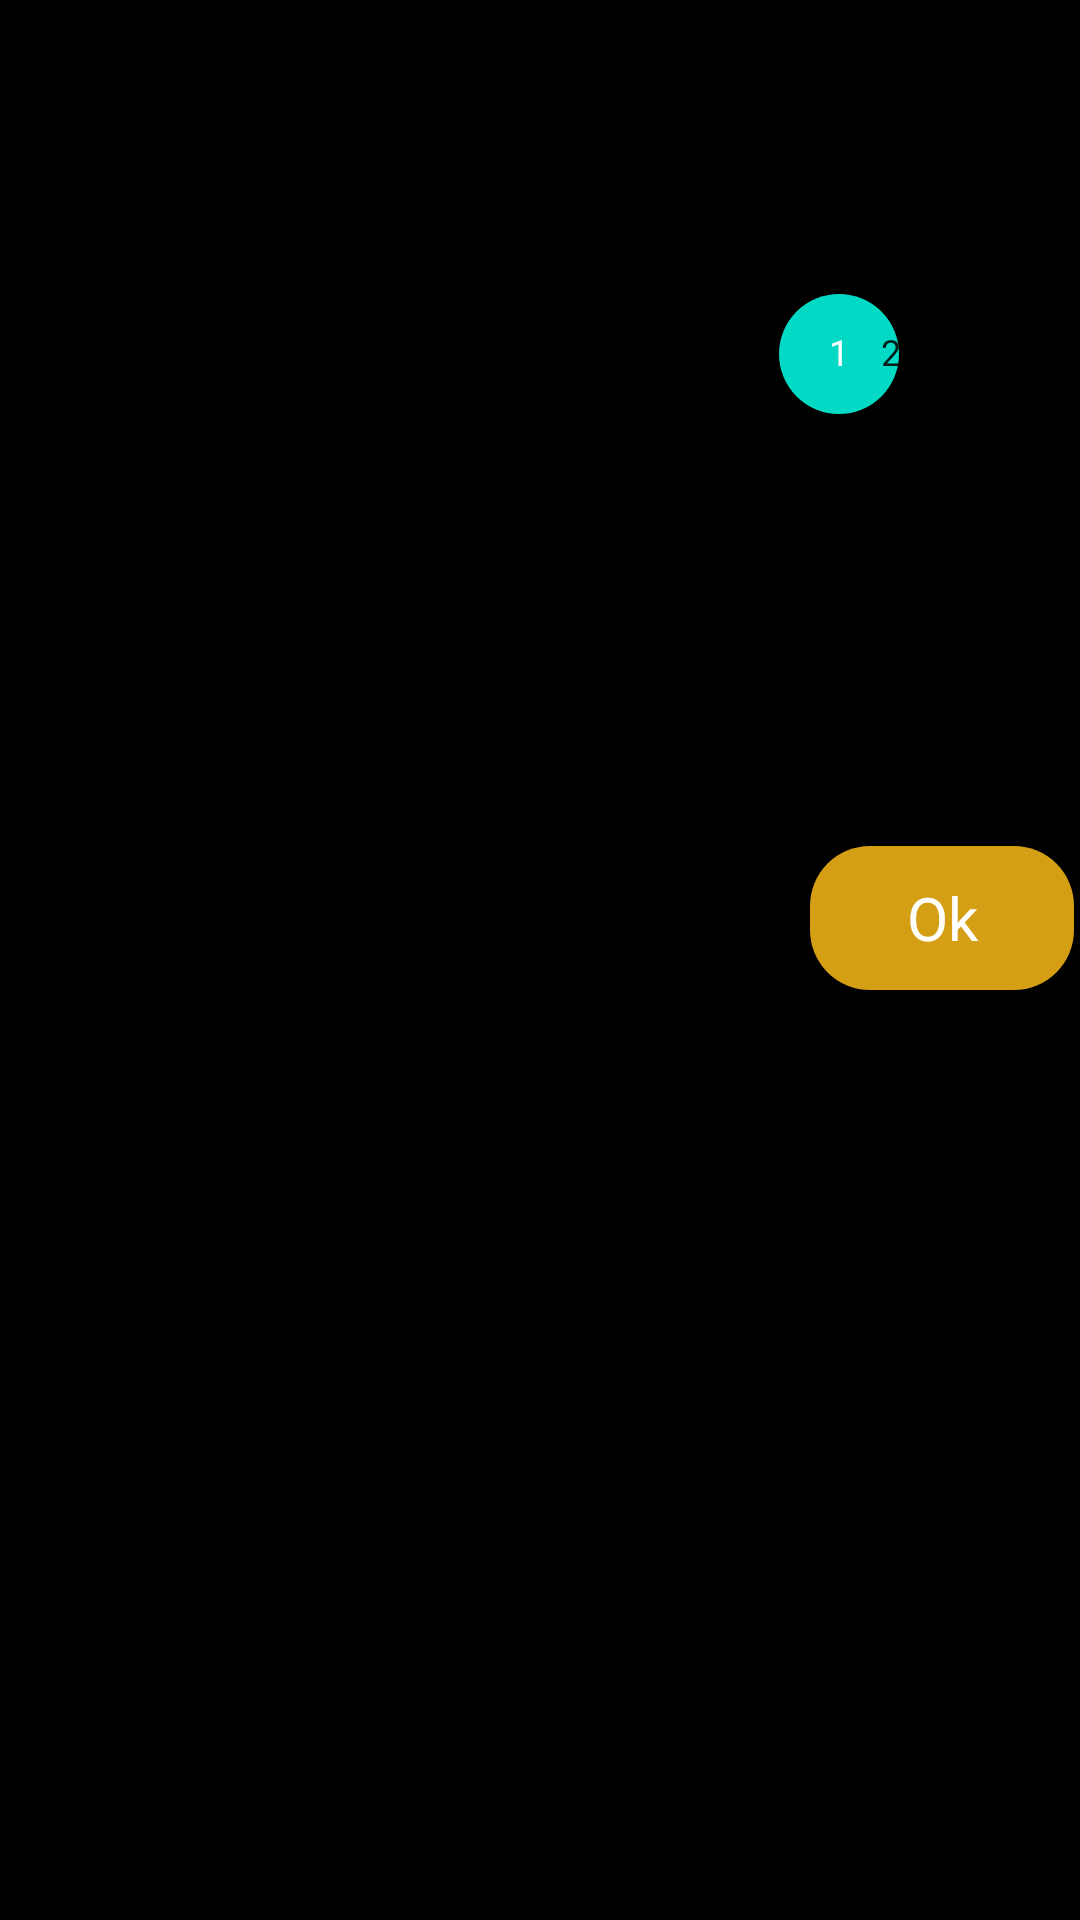

This screen was rendered from an Android layout file. Write that file and the resources it references.
<!-- AndroidManifest.xml: application theme AppTheme -->
<!-- res/layout/date_picker.xml -->
<?xml version="1.0" encoding="utf-8"?>
<RelativeLayout
    xmlns:android="http://schemas.android.com/apk/res/android"
    xmlns:tools="http://schemas.android.com/tools"
    android:layout_width="match_parent"
    android:layout_height="wrap_content"
    android:layout_gravity="center"
    android:background="@color/baseGround">

    <DatePicker
        android:layout_width="match_parent"
        android:layout_height="wrap_content"
        android:layout_centerHorizontal="true"
        android:id="@+id/datePicker"
        android:datePickerMode="spinner"

        tools:ignore="UnusedAttribute" />

    <Button
        android:id="@+id/setDate"
        android:layout_width="wrap_content"
        android:layout_height="wrap_content"
        android:text="@string/ok"
        style="@style/AppTheme.RoundedCornerMaterialButton"
        android:layout_alignParentEnd="true"
        android:layout_below="@id/datePicker"
        android:layout_alignParentRight="true"
        android:layout_margin="2dp"/>


</RelativeLayout>
<!-- resources referenced by this layout -->
<resources>
  <color name="baseGround">#000000</color>
  <string name="ok">Ok</string>
  <style name="AppTheme.RoundedCornerMaterialButton" parent="Theme.MaterialComponents">
          <item name="android:background">@drawable/rounded_shape</item>
          <item name="android:textColor">@color/textColor</item>
          <item name="android:textSize">20sp</item>
          <item name="fontFamily">@font/acme</item>
          <item name="fontStyle">normal</item>
          <item name="android:padding">4dp</item>
          <item name="textAllCaps">false</item>
          <item name="android:gravity">center</item>
      </style>
  <style name="AppTheme" parent="Theme.AppCompat.Light.NoActionBar">
          
          <item name="colorPrimary">@color/colorPrimary</item>
          <item name="colorPrimaryDark">@color/colorPrimaryDark</item>
          <item name="colorAccent">@color/colorAccent</item>
          <item name="actionOverflowButtonStyle">@style/customMenu</item>
      </style>
  <!-- drawable rounded_shape (drawable) -->
  <?xml version="1.0" encoding="utf-8"?>
  <shape
      xmlns:android="http://schemas.android.com/apk/res/android"
      android:shape="rectangle"   >
  
      <solid
          android:color="@color/parentLayout" >
      </solid>
  
      <corners
          android:radius="20dp"   >
      </corners>
  
  </shape>
  <color name="textColor">#FFFFFF</color>
  <color name="colorPrimary">#6200EE</color>
  <color name="colorPrimaryDark">#3700B3</color>
  <color name="colorAccent">#03DAC5</color>
  <style name="customMenu" parent="Widget.AppCompat.ActionButton.Overflow">
          <item name="android:src">@drawable/ic_baseline_settings_24</item>
          <item name="paddingStart">6dp</item>
          <item name="paddingEnd">6dp</item>
      </style>
  <color name="parentLayout">#D49F15</color>
  <!-- drawable ic_baseline_settings_24 (drawable) -->
  <vector android:height="24dp"
      android:tint="@color/parentLayout"
      android:viewportHeight="24" android:viewportWidth="24"
      android:width="24dp"
      xmlns:android="http://schemas.android.com/apk/res/android">
      <path android:fillColor="@android:color/white"
          android:pathData="M19.14,12.94c0.04,-0.3 0.06,-0.61 0.06,-0.94c0,-0.32 -0.02,-0.64 -0.07,-0.94l2.03,-1.58c0.18,-0.14 0.23,-0.41 0.12,-0.61l-1.92,-3.32c-0.12,-0.22 -0.37,-0.29 -0.59,-0.22l-2.39,0.96c-0.5,-0.38 -1.03,-0.7 -1.62,-0.94L14.4,2.81c-0.04,-0.24 -0.24,-0.41 -0.48,-0.41h-3.84c-0.24,0 -0.43,0.17 -0.47,0.41L9.25,5.35C8.66,5.59 8.12,5.92 7.63,6.29L5.24,5.33c-0.22,-0.08 -0.47,0 -0.59,0.22L2.74,8.87C2.62,9.08 2.66,9.34 2.86,9.48l2.03,1.58C4.84,11.36 4.8,11.69 4.8,12s0.02,0.64 0.07,0.94l-2.03,1.58c-0.18,0.14 -0.23,0.41 -0.12,0.61l1.92,3.32c0.12,0.22 0.37,0.29 0.59,0.22l2.39,-0.96c0.5,0.38 1.03,0.7 1.62,0.94l0.36,2.54c0.05,0.24 0.24,0.41 0.48,0.41h3.84c0.24,0 0.44,-0.17 0.47,-0.41l0.36,-2.54c0.59,-0.24 1.13,-0.56 1.62,-0.94l2.39,0.96c0.22,0.08 0.47,0 0.59,-0.22l1.92,-3.32c0.12,-0.22 0.07,-0.47 -0.12,-0.61L19.14,12.94zM12,15.6c-1.98,0 -3.6,-1.62 -3.6,-3.6s1.62,-3.6 3.6,-3.6s3.6,1.62 3.6,3.6S13.98,15.6 12,15.6z"/>
  </vector>
</resources>
